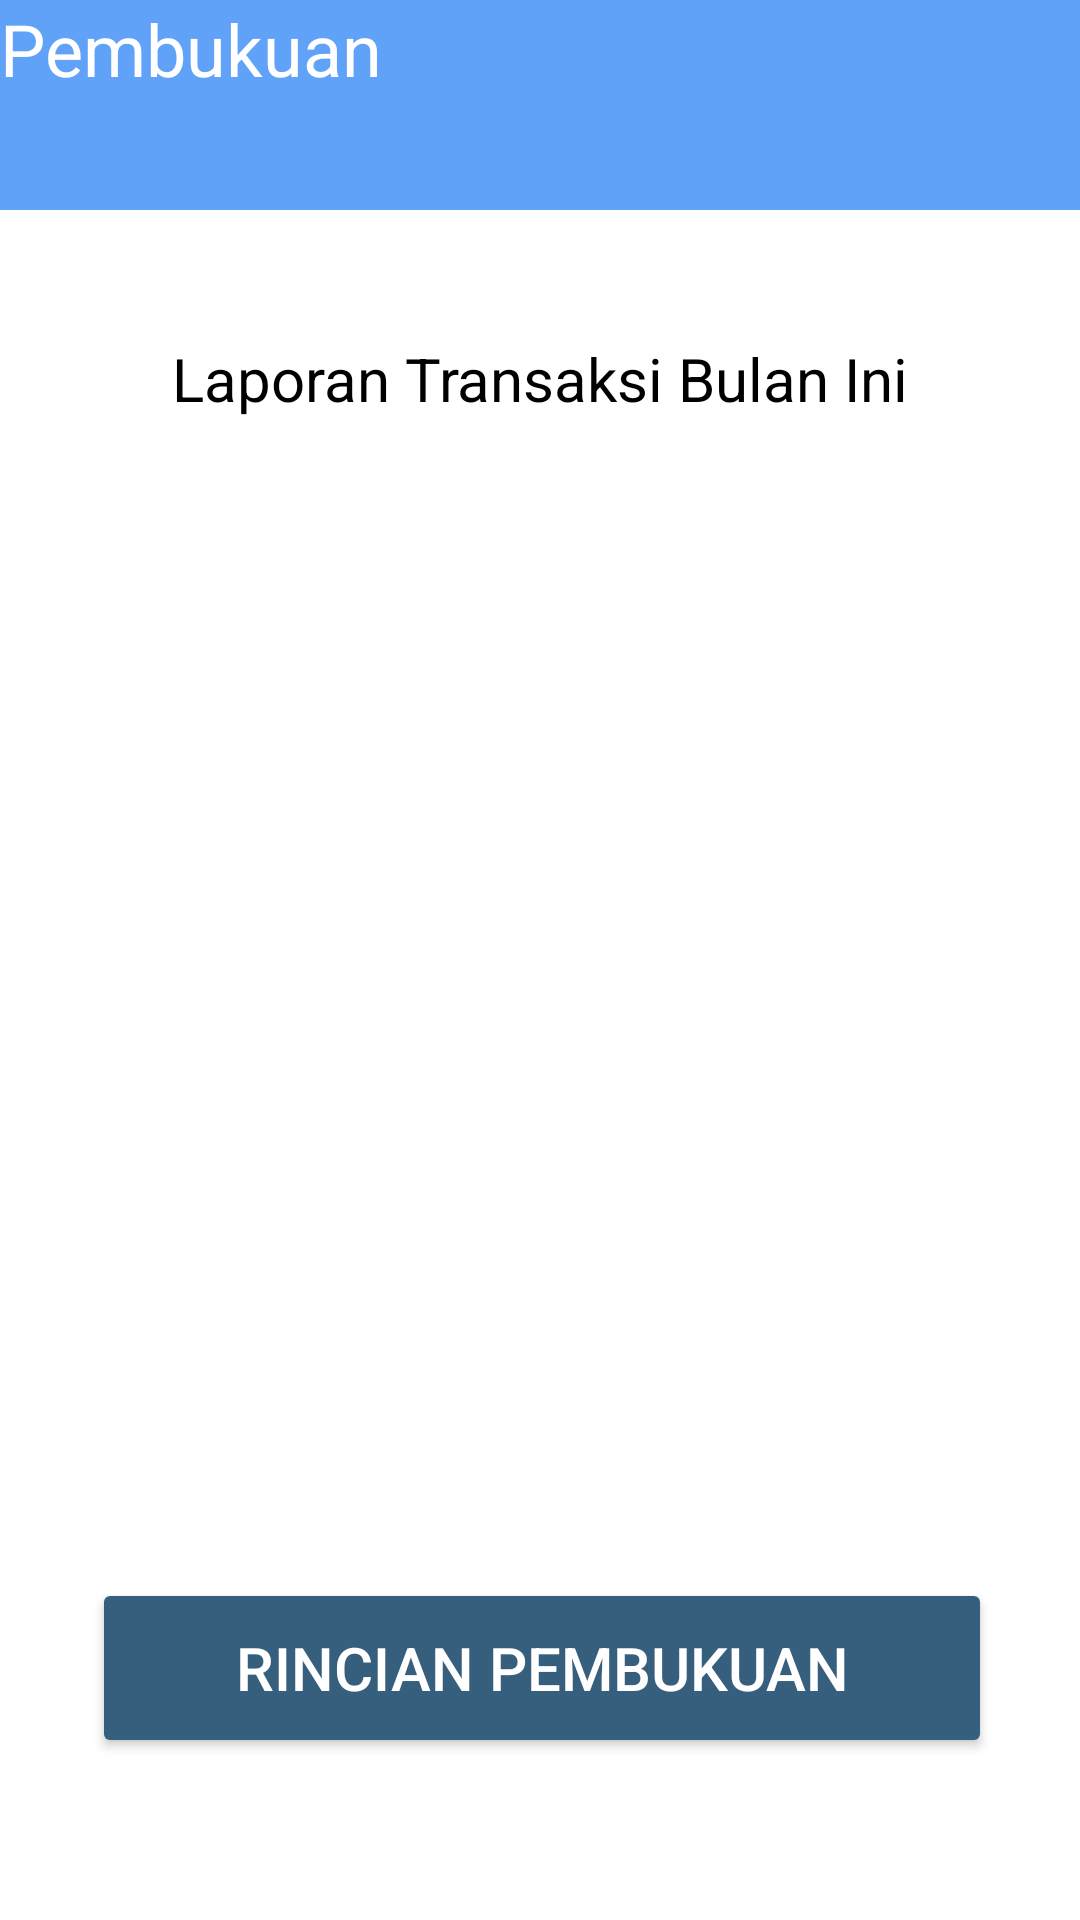

Here is an Android app screen rendered from its layout file. Give the layout XML and the strings, colors and styles it references.
<!-- AndroidManifest.xml: application theme Theme.LaundryKu.NoActionBar -->
<!-- res/layout/halaman_pembukuan_1bulan.xml -->
<?xml version="1.0" encoding="utf-8"?>
<androidx.constraintlayout.widget.ConstraintLayout xmlns:android="http://schemas.android.com/apk/res/android"
    xmlns:app="http://schemas.android.com/apk/res-auto"
    xmlns:tools="http://schemas.android.com/tools"
    android:layout_width="match_parent"
    android:layout_height="match_parent"
    android:background="#FFFFFF">

    <Button
        android:id="@+id/button_rincian"
        android:layout_width="300dp"
        android:layout_height="60dp"
        android:text="Rincian Pembukuan"
        android:textColor="#FFFFFF"
        android:textSize="20dp"
        app:backgroundTint="#365E7D"
        app:cornerRadius="20dp"
        app:layout_constraintBottom_toBottomOf="parent"
        app:layout_constraintEnd_toEndOf="parent"
        app:layout_constraintHorizontal_bias="0.513"
        app:layout_constraintStart_toStartOf="parent"
        app:layout_constraintTop_toTopOf="parent"
        app:layout_constraintVertical_bias="0.907" />

    <View
        android:id="@+id/toolbarOutput"
        android:layout_width="419dp"
        android:layout_height="70dp"
        android:background="#61A2F9"
        app:layout_constraintBottom_toBottomOf="parent"
        app:layout_constraintEnd_toEndOf="parent"
        app:layout_constraintStart_toStartOf="parent"
        app:layout_constraintTop_toTopOf="parent"
        app:layout_constraintVertical_bias="0.0"
        tools:layout_editor_absoluteX="-4dp"
        tools:layout_editor_absoluteY="2dp" />

    <TextView
        android:id="@+id/textView_pembukuan"
        android:layout_width="wrap_content"
        android:layout_height="wrap_content"
        android:text="Pembukuan"
        android:textColor="#FFFFFF"
        android:textSize="24dp"
        tools:layout_editor_absoluteX="57dp"
        tools:layout_editor_absoluteY="16dp" />

    <Button
        android:id="@+id/kiriubahprofil"
        android:layout_width="30dp"
        android:layout_height="30dp"
        android:background="@drawable/kiri"
        app:backgroundTint="#FFFFFF"
        tools:layout_editor_absoluteX="16dp"
        tools:layout_editor_absoluteY="16dp" />

    <TextView
        android:id="@+id/textView_bulanini"
        android:layout_width="wrap_content"
        android:layout_height="wrap_content"
        android:text="Laporan Transaksi Bulan Ini"
        android:textColor="#000000"
        android:textSize="20sp"
        app:layout_constraintBottom_toBottomOf="parent"
        app:layout_constraintEnd_toEndOf="parent"
        app:layout_constraintHorizontal_bias="0.5"
        app:layout_constraintStart_toStartOf="parent"
        app:layout_constraintTop_toTopOf="parent"
        app:layout_constraintVertical_bias="0.184" />


</androidx.constraintlayout.widget.ConstraintLayout>
<!-- resources referenced by this layout -->
<resources>
  <style name="Theme.LaundryKu.NoActionBar">
          <item name="windowActionBar">false</item>
          <item name="windowNoTitle">true</item>
      </style>
</resources>
